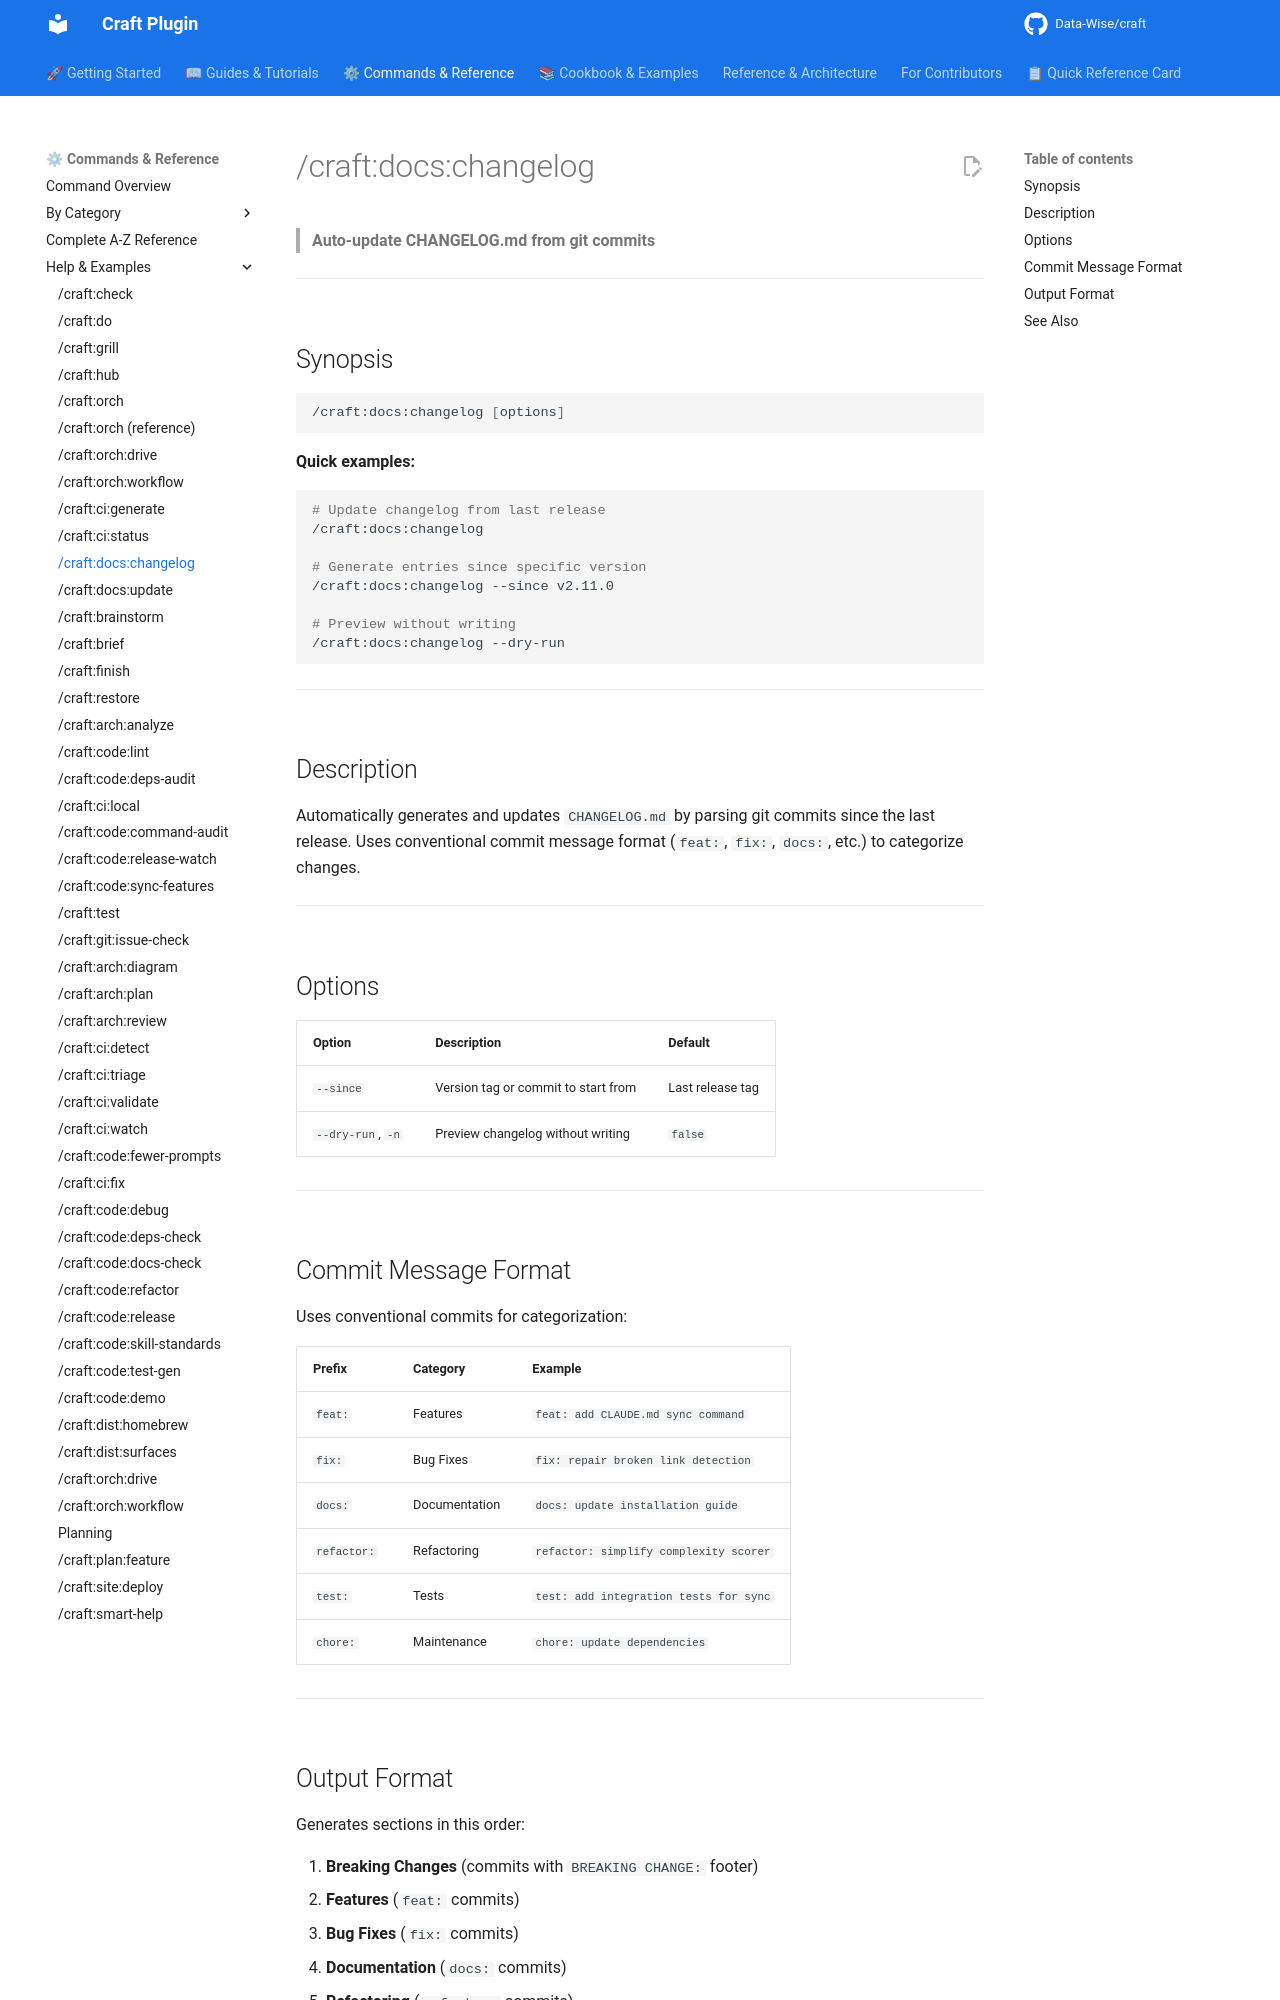

repository: Data-Wise/craft · page: commands/docs/changelog/index.html · generator: mkdocs

# /craft:docs:changelog

> **Auto-update CHANGELOG.md from git commits**

---

## Synopsis

```bash
/craft:docs:changelog [options]
```

**Quick examples:**

```bash
# Update changelog from last release
/craft:docs:changelog

# Generate entries since specific version
/craft:docs:changelog --since v2.11.0

# Preview without writing
/craft:docs:changelog --dry-run
```

---

## Description

Automatically generates and updates `CHANGELOG.md` by parsing git commits since the last release. Uses conventional commit message format (`feat:`, `fix:`, `docs:`, etc.) to categorize changes.

---

## Options

| Option | Description | Default |
|--------|-------------|---------|
| `--since` | Version tag or commit to start from | Last release tag |
| `--dry-run`, `-n` | Preview changelog without writing | `false` |

---

## Commit Message Format

Uses conventional commits for categorization:

| Prefix | Category | Example |
|--------|----------|---------|
| `feat:` | Features | `feat: add CLAUDE.md sync command` |
| `fix:` | Bug Fixes | `fix: repair broken link detection` |
| `docs:` | Documentation | `docs: update installation guide` |
| `refactor:` | Refactoring | `refactor: simplify complexity scorer` |
| `test:` | Tests | `test: add integration tests for sync` |
| `chore:` | Maintenance | `chore: update dependencies` |

---
